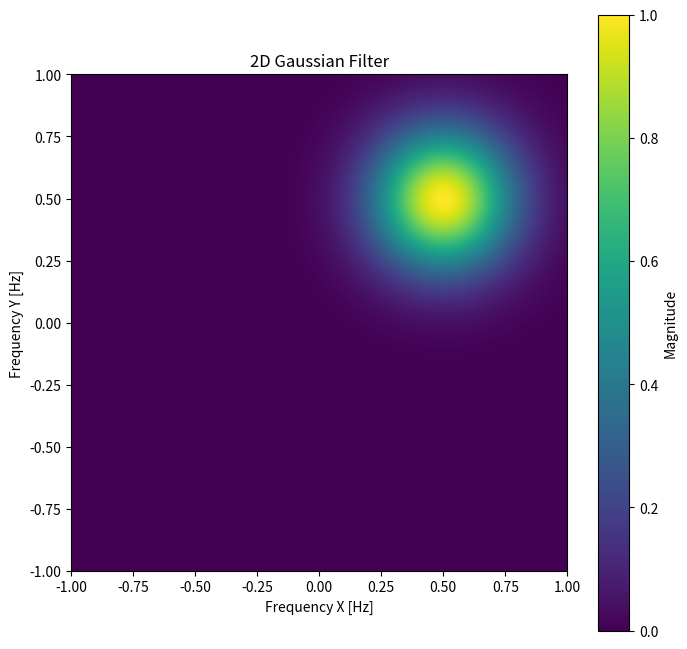

Here is the Python script that generated this plot:
import numpy as np
import matplotlib.pyplot as plt

def create_2d_gaussian(size_x, size_y, center_x, center_y, sigma_x=None, sigma_y=None, n_pixels=256):
    """
    Create a 2D Gaussian plot.
    
    Parameters
    ----------
    size_x : float
        Size of image in x direction (frequency units, Hz)
    size_y : float
        Size of image in y direction (frequency units, Hz)
    center_x : float
        X coordinate of Gaussian center (frequency units)
    center_y : float
        Y coordinate of Gaussian center (frequency units)
    sigma_x : float, optional
        Standard deviation in x direction. Default is size_x/10
    sigma_y : float, optional
        Standard deviation in y direction. Default is size_y/10
    n_pixels : int, optional
        Resolution of the output image. Default is 256
    
    Returns
    -------
    gaussian : ndarray
        2D Gaussian array with values between 0 and 1
    x_coords : ndarray
        X coordinate array
    y_coords : ndarray
        Y coordinate array
    """
    # Set default sigma values
    if sigma_x is None:
        sigma_x = size_x / 10
    if sigma_y is None:
        sigma_y = size_y / 10
    
    # Create coordinate arrays (frequency domain)
    x_coords = np.linspace(-size_x/2, size_x/2, n_pixels)
    y_coords = np.linspace(-size_y/2, size_y/2, n_pixels)
    X, Y = np.meshgrid(x_coords, y_coords)
    
    # Create 2D Gaussian
    gaussian = np.exp(-((X - center_x)**2 / (2 * sigma_x**2) + 
                         (Y - center_y)**2 / (2 * sigma_y**2)))
    
    # Normalize to [0, 1]
    gaussian = gaussian / gaussian.max()
    
    return gaussian, x_coords, y_coords

# Example usage
gaussian, x, y = create_2d_gaussian(
    size_x=2.0,        # Size in Hz
    size_y=2.0,        # Size in Hz
    center_x=0.5,      # Center at (0.5, 0.5) Hz
    center_y=0.5,
    sigma_x=0.2,       # Width of Gaussian
    sigma_y=0.2
)

# Plot
fig, ax = plt.subplots(figsize=(8, 8))
extent = (x.min(), x.max(), y.min(), y.max())
im = ax.imshow(gaussian, extent=extent, cmap='viridis', origin='lower')
ax.set_xlabel('Frequency X [Hz]')
ax.set_ylabel('Frequency Y [Hz]')
ax.set_title('2D Gaussian Filter')
plt.colorbar(im, ax=ax, label='Magnitude')
plt.show()